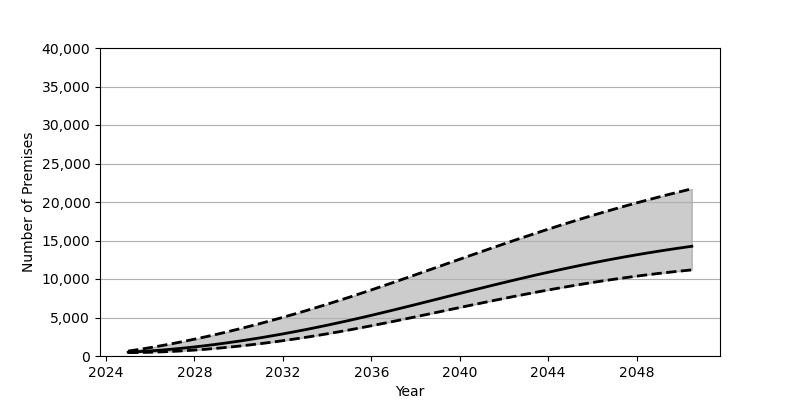

Values plotted in this chart, from the file beside it:
Date, Low, Base, High
2025-01-01, 440.0, 495.0, 638.0
2025-07-01, 455.0, 570.0, 856.0
2026-01-01, 487.0, 660.0, 1091
2026-07-01, 534.0, 767.0, 1341
2027-01-01, 597.0, 889.0, 1607
2027-07-01, 676.0, 1026, 1888
2028-01-01, 769.0, 1179, 2183
2028-07-01, 876.0, 1345, 2493
2029-01-01, 997.0, 1525, 2816
2029-07-01, 1131, 1718, 3153
2030-01-01, 1278, 1924, 3503
2030-07-01, 1438, 2143, 3865
2031-01-01, 1610, 2374, 4239
2031-07-01, 1794, 2617, 4625
2032-01-01, 1989, 2871, 5024
2032-07-01, 2195, 3137, 5433
2033-01-01, 2412, 3413, 5852
2033-07-01, 2640, 3700, 6283
2034-01-01, 2878, 3997, 6723
2034-07-01, 3126, 4304, 7174
2035-01-01, 3384, 4620, 7634
2035-07-01, 3650, 4946, 8103
2036-01-01, 3926, 5281, 8581
2036-07-01, 4209, 5623, 9066
2037-01-01, 4497, 5971, 9558
2037-07-01, 4791, 6323, 10054
2038-01-01, 5089, 6680, 10554
2038-07-01, 5389, 7039, 11057
2039-01-01, 5690, 7400, 11561
2039-07-01, 5993, 7761, 12065
2040-01-01, 6294, 8122, 12569
2040-07-01, 6594, 8481, 13072
2041-01-01, 6892, 8837, 13573
2041-07-01, 7186, 9191, 14069
2042-01-01, 7475, 9539, 14561
2042-07-01, 7760, 9882, 15047
2043-01-01, 8038, 10219, 15528
2043-07-01, 8309, 10550, 16002
2044-01-01, 8573, 10873, 16469
2044-07-01, 8829, 11188, 16928
2045-01-01, 9076, 11495, 17378
2045-07-01, 9316, 11793, 17819
2046-01-01, 9545, 12081, 18251
2046-07-01, 9765, 12361, 18674
2047-01-01, 9976, 12630, 19088
2047-07-01, 10177, 12891, 19491
2048-01-01, 10369, 13142, 19885
2048-07-01, 10551, 13382, 20269
2049-01-01, 10723, 13614, 20644
2049-07-01, 10886, 13835, 21010
2050-01-01, 11039, 14048, 21366
2050-07-01, 11184, 14251, 21712
